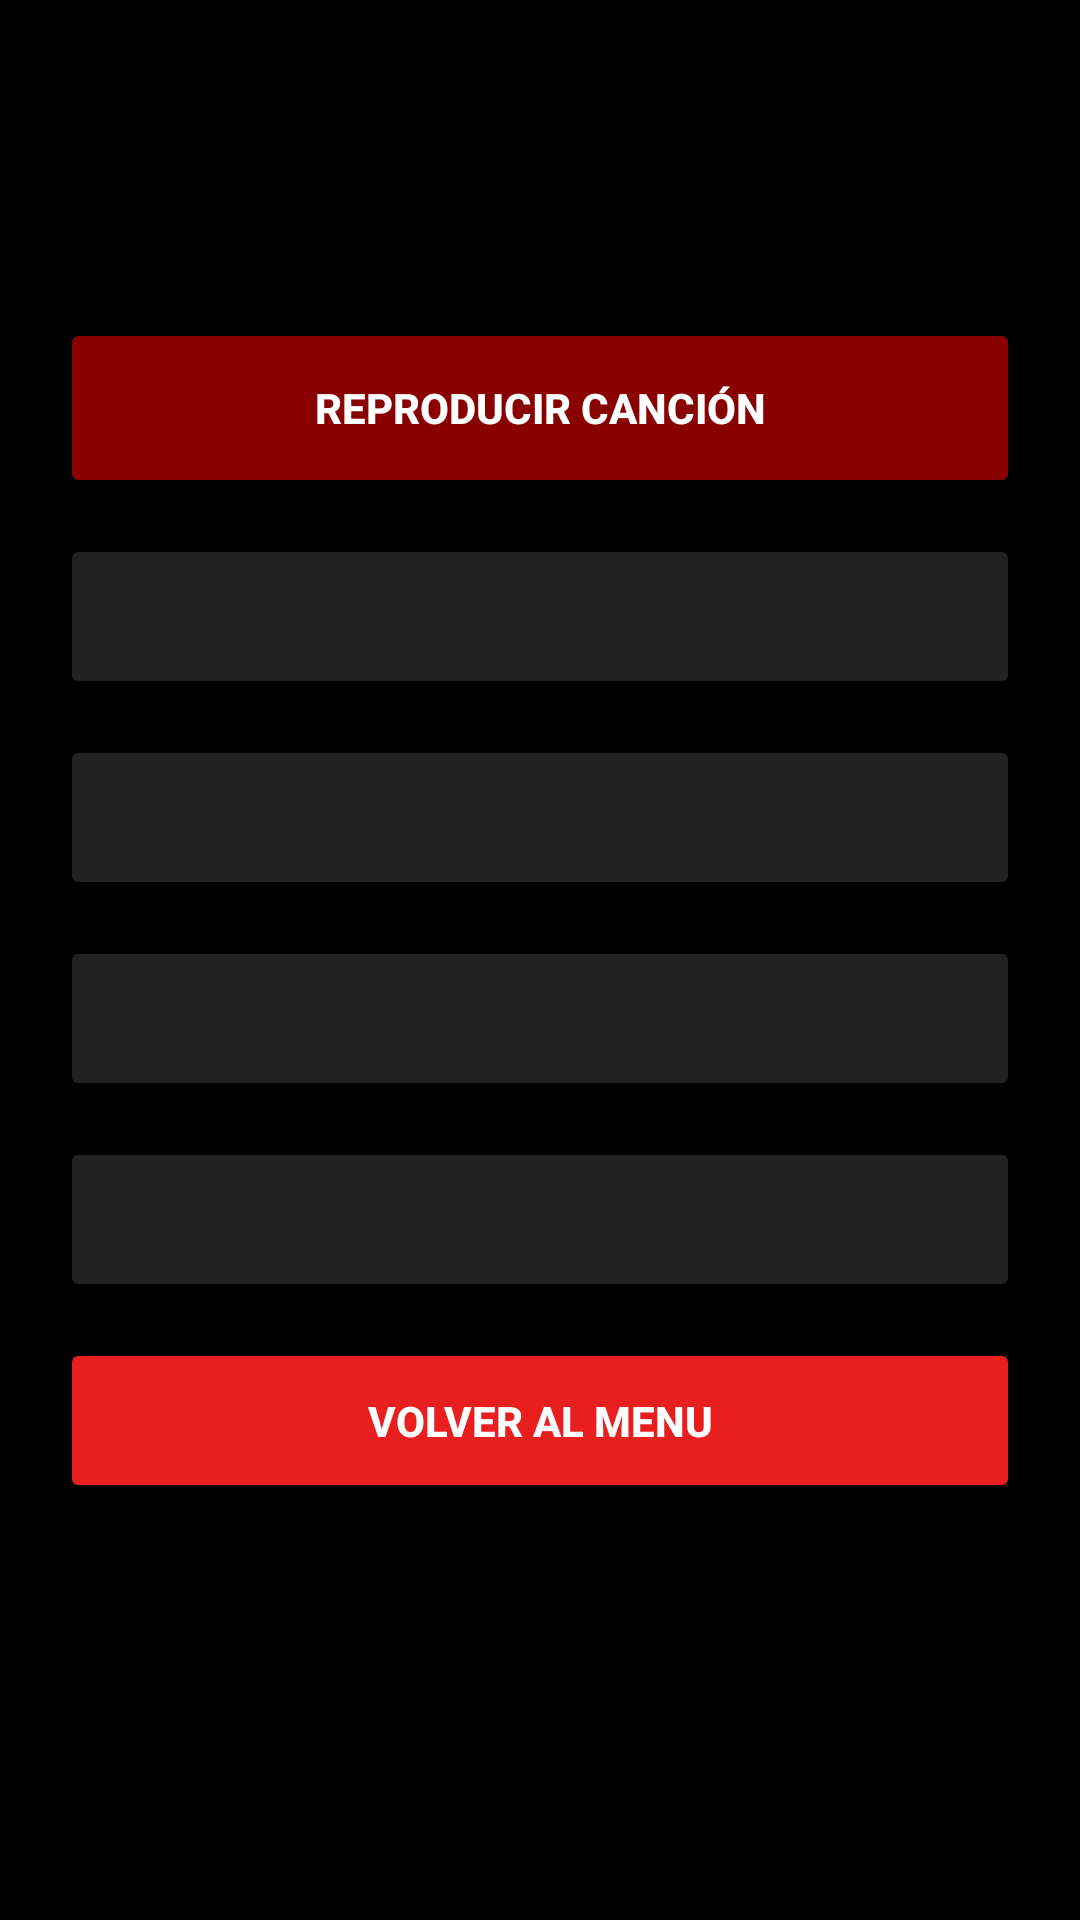

Write the Android layout XML for this screen, with the resource values it uses.
<!-- AndroidManifest.xml: application theme AppTheme -->
<!-- res/layout/activity_game.xml -->
<androidx.coordinatorlayout.widget.CoordinatorLayout
    xmlns:android="http://schemas.android.com/apk/res/android"
    android:layout_width="match_parent"
    android:layout_height="match_parent"
    android:background="#000000">

    <LinearLayout
        android:layout_width="match_parent"
        android:layout_height="match_parent"
        android:layout_marginTop="?attr/actionBarSize"
        android:orientation="vertical"
        android:padding="20dp">

        <Button
            android:id="@+id/btnPlay"
            android:layout_width="match_parent"
            android:layout_height="60dp"
            android:layout_marginTop="30dp"
            android:backgroundTint="#880000"
            android:text="@string/play"
            android:textColor="#FFFFFF"
            android:textStyle="bold" />

        <Button
            android:id="@+id/btn1"
            style="@style/MetalButton" />

        <Button
            android:id="@+id/btn2"
            style="@style/MetalButton" />

        <Button
            android:id="@+id/btn3"
            style="@style/MetalButton" />

        <Button
            android:id="@+id/btn4"
            style="@style/MetalButton" />

        <Button
            android:id="@+id/btnVolverMenu"
            style="@style/MetalButton"
            android:backgroundTint="#E91E1E"
            android:text="@string/back" />

    </LinearLayout>
</androidx.coordinatorlayout.widget.CoordinatorLayout>
<!-- resources referenced by this layout -->
<resources>
  <string name="back">Volver al menu</string>
  <string name="play">Reproducir canción</string>
  <style name="MetalButton">
          <item name="android:layout_width">match_parent</item>
          <item name="android:layout_height">55dp</item>
          <item name="android:layout_marginTop">12dp</item>
          <item name="android:backgroundTint">#222222</item>
          <item name="android:textColor">#FFFFFF</item>
          <item name="android:textStyle">bold</item>
      </style>
  <style name="AppTheme" parent="Theme.MaterialComponents.DayNight.DarkActionBar">
          <item name="colorPrimary">#111111</item>
          <item name="colorPrimaryVariant">#000000</item>
          <item name="colorOnPrimary">#FFFFFF</item>
      </style>
</resources>
